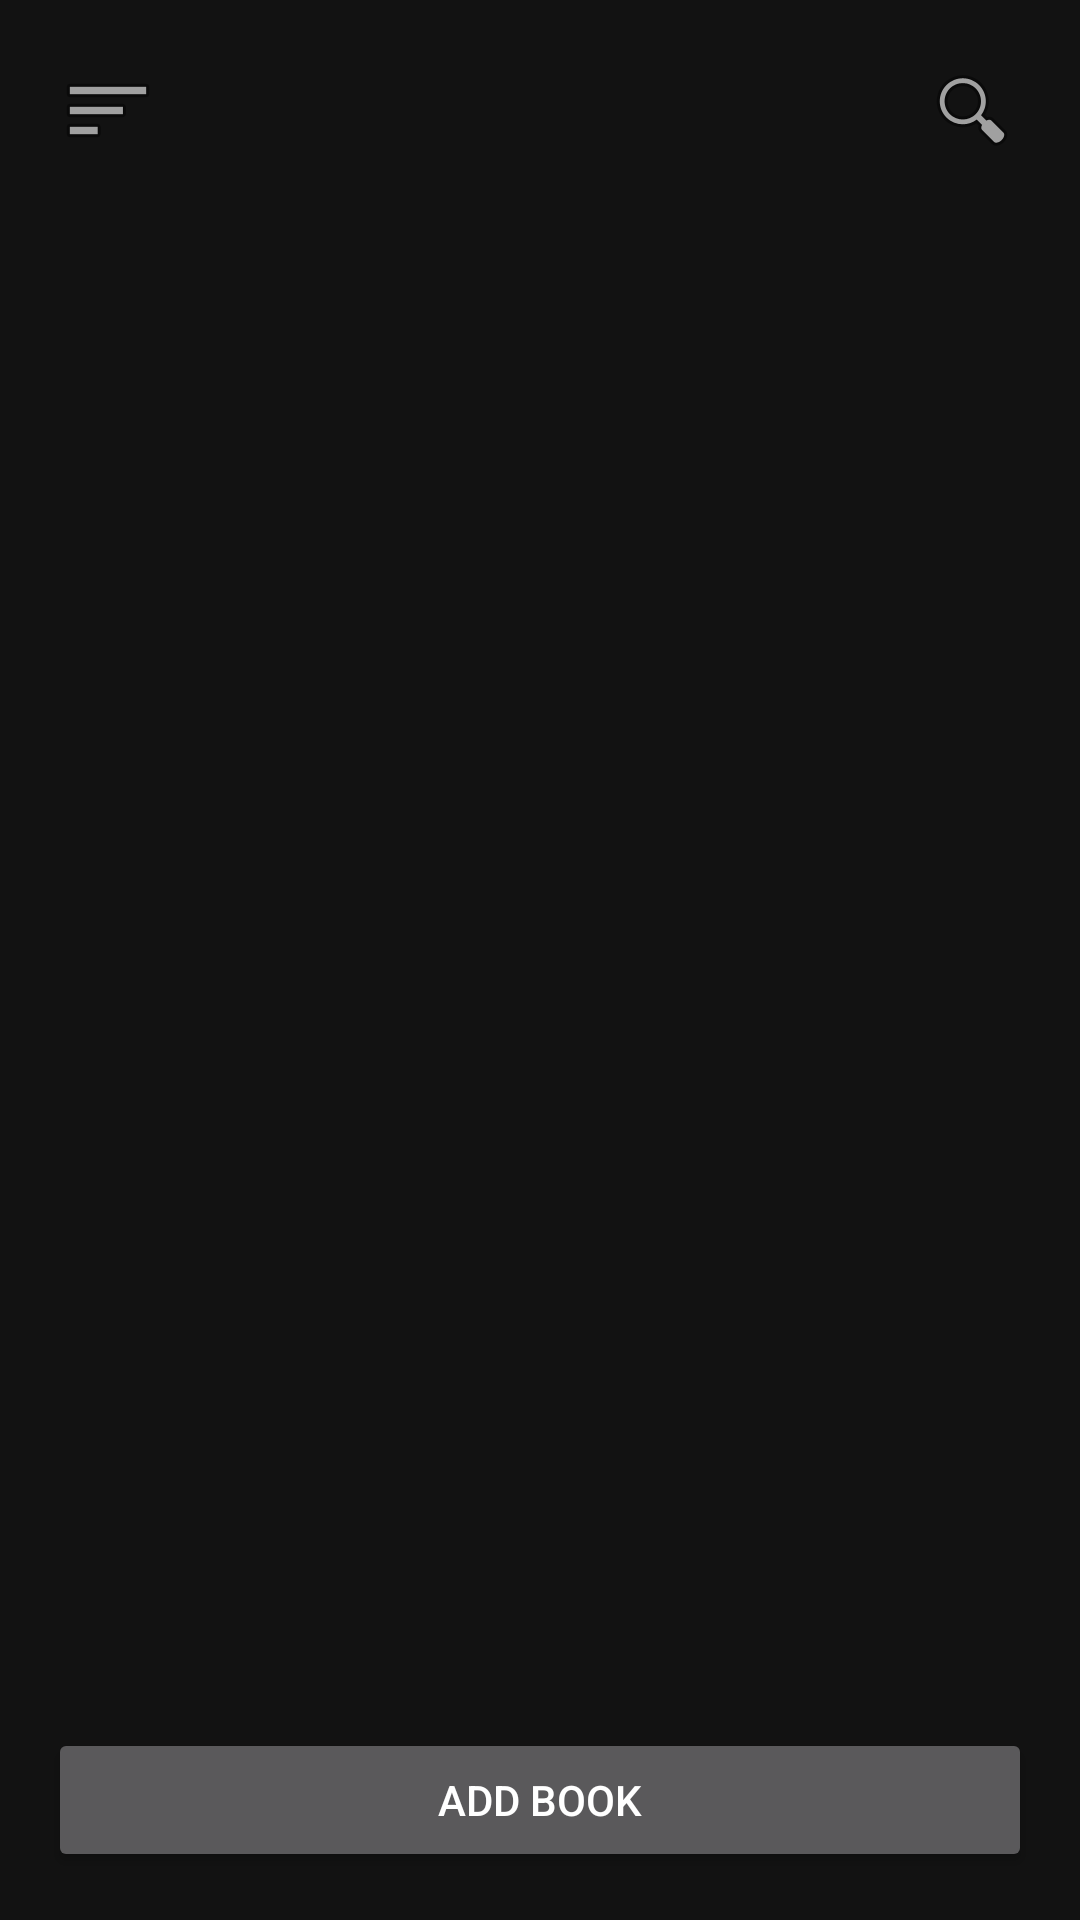

Reconstruct the res/layout file that produces this screen, plus the resources it refers to.
<!-- AndroidManifest.xml: activity theme Theme.Library.Default -->
<!-- res/layout/activity_main.xml -->
<androidx.drawerlayout.widget.DrawerLayout xmlns:android="http://schemas.android.com/apk/res/android"
    xmlns:app="http://schemas.android.com/apk/res-auto"
    android:id="@+id/drawerLayout"
    android:layout_width="match_parent"
    android:layout_height="match_parent">

    <LinearLayout
        android:layout_width="match_parent"
        android:layout_height="match_parent"
        android:orientation="vertical"
        android:padding="16dp">

        <LinearLayout
            android:layout_width="match_parent"
            android:layout_height="wrap_content"
            android:orientation="horizontal"
            android:gravity="center_vertical">

            <ImageButton
                android:id="@+id/menuButton"
                android:layout_width="40dp"
                android:layout_height="40dp"
                android:padding="8dp"
                android:src="@android:drawable/ic_menu_sort_by_size"
                android:background="?attr/selectableItemBackground"
                android:contentDescription="Menu" />

            <EditText
                android:id="@+id/searchBar"
                android:layout_width="0dp"
                android:layout_height="wrap_content"
                android:layout_weight="1"
                android:layout_marginStart="8dp"
                android:hint="Search books..."
                android:visibility="invisible" />

            <ImageButton
                android:id="@+id/dropdownButton"
                android:layout_width="40dp"
                android:layout_height="40dp"
                android:padding="8dp"
                android:src="@android:drawable/arrow_down_float"
                android:background="?attr/selectableItemBackground"
                android:visibility="gone"
                android:contentDescription="Filters" />

            <ImageButton
                android:id="@+id/searchButton"
                android:layout_width="40dp"
                android:layout_height="40dp"
                android:padding="8dp"
                android:src="@android:drawable/ic_menu_search"
                android:background="?attr/selectableItemBackground"
                android:contentDescription="Search" />

        </LinearLayout>

        <LinearLayout
            android:id="@+id/filterRow"
            android:layout_width="match_parent"
            android:layout_height="wrap_content"
            android:orientation="horizontal"
            android:visibility="gone"
            android:layout_marginTop="8dp">

            <Spinner android:id="@+id/searchFilterSpinner"
                android:layout_width="0dp" android:layout_height="wrap_content" android:layout_weight="1" />
            <Spinner android:id="@+id/sortFilterSpinner"
                android:layout_width="0dp" android:layout_height="wrap_content" android:layout_weight="1" />

        </LinearLayout>

        <androidx.recyclerview.widget.RecyclerView
            android:id="@+id/chipRecyclerView"
            android:layout_width="match_parent"
            android:layout_height="wrap_content"
            android:orientation="horizontal"
            android:layout_marginTop="12dp" />

        <androidx.recyclerview.widget.RecyclerView
            android:id="@+id/bookRecyclerView"
            android:layout_width="match_parent"
            android:layout_height="0dp"
            android:layout_weight="1"
            android:layout_marginTop="8dp" />

        <Button
            android:id="@+id/addBookButton"
            android:layout_width="match_parent"
            android:layout_height="wrap_content"
            android:text="Add Book"
            android:layoutAnimation="@anim/layout_animation_fade_slide"/>

    </LinearLayout>

    <com.google.android.material.navigation.NavigationView
        android:id="@+id/navView"
        android:layout_width="wrap_content"
        android:layout_height="match_parent"
        android:layout_gravity="start"
        android:background="?attr/appColorSurface"
        app:itemTextColor="?attr/appColorOnSurface"
        app:itemIconTint="?attr/appColorPrimary"
        app:itemTextAppearance="@style/NavDrawerItemText"
        app:itemHorizontalPadding="20dp"
        app:itemVerticalPadding="16dp"
        app:itemBackground="@drawable/nav_item_selector"
        app:menu="@menu/nav_drawer_menu" />

</androidx.drawerlayout.widget.DrawerLayout>
<!-- resources referenced by this layout -->
<resources>
  <!-- drawable nav_item_selector (drawable) -->
  <ripple xmlns:android="http://schemas.android.com/apk/res/android"
      android:color="?attr/appColorPrimary">
      <item android:id="@android:id/mask">
          <shape android:shape="rectangle">
              <solid android:color="#FFFFFF" />
              <corners android:radius="8dp" />
          </shape>
      </item>
  </ripple>
  <style name="NavDrawerItemText" parent="TextAppearance.AppCompat.Medium">
          <item name="android:textSize">17sp</item>
      </style>
  <style name="Theme.Library.Default" parent="Base.Library.Dark">
          <item name="appColorPrimary">#B085F5</item>
          <item name="appColorOnPrimary">#000000</item>
          <item name="appColorOnSurface">#FFFFFF</item>
          <item name="appColorDelete">#E57373</item>
          <item name="appColorSurface">#2B2B2B</item>
          <item name="appColorDuplicateTagBg">#444444</item>
          <item name="appColorDuplicateTagText">#DDDDDD</item>
          <item name="appColorBackground">#121212</item>
      </style>
  <style name="Base.Library.Dark" parent="Theme.MaterialComponents.NoActionBar">
          <item name="colorPrimary">?attr/appColorPrimary</item>
          <item name="colorAccent">?attr/appColorPrimary</item>
          <item name="android:statusBarColor">?attr/appColorPrimary</item>
          <item name="android:windowBackground">?attr/appColorBackground</item>
          <item name="materialButtonStyle">@style/Widget.Library.Button</item>
          <item name="appColorButton">?attr/appColorPrimary</item>
          <item name="appColorOnButton">?attr/appColorOnPrimary</item>
          <item name="appColorBadge">?attr/appColorPrimary</item>
          <item name="appColorOnBadge">?attr/appColorOnPrimary</item>
          <item name="appCornerRadius">16dp</item>
      </style>
  <style name="Widget.Library.Button" parent="Widget.MaterialComponents.Button">
          <item name="backgroundTint">?attr/appColorButton</item>
          <item name="android:textColor">?attr/appColorOnButton</item>
      </style>
</resources>
